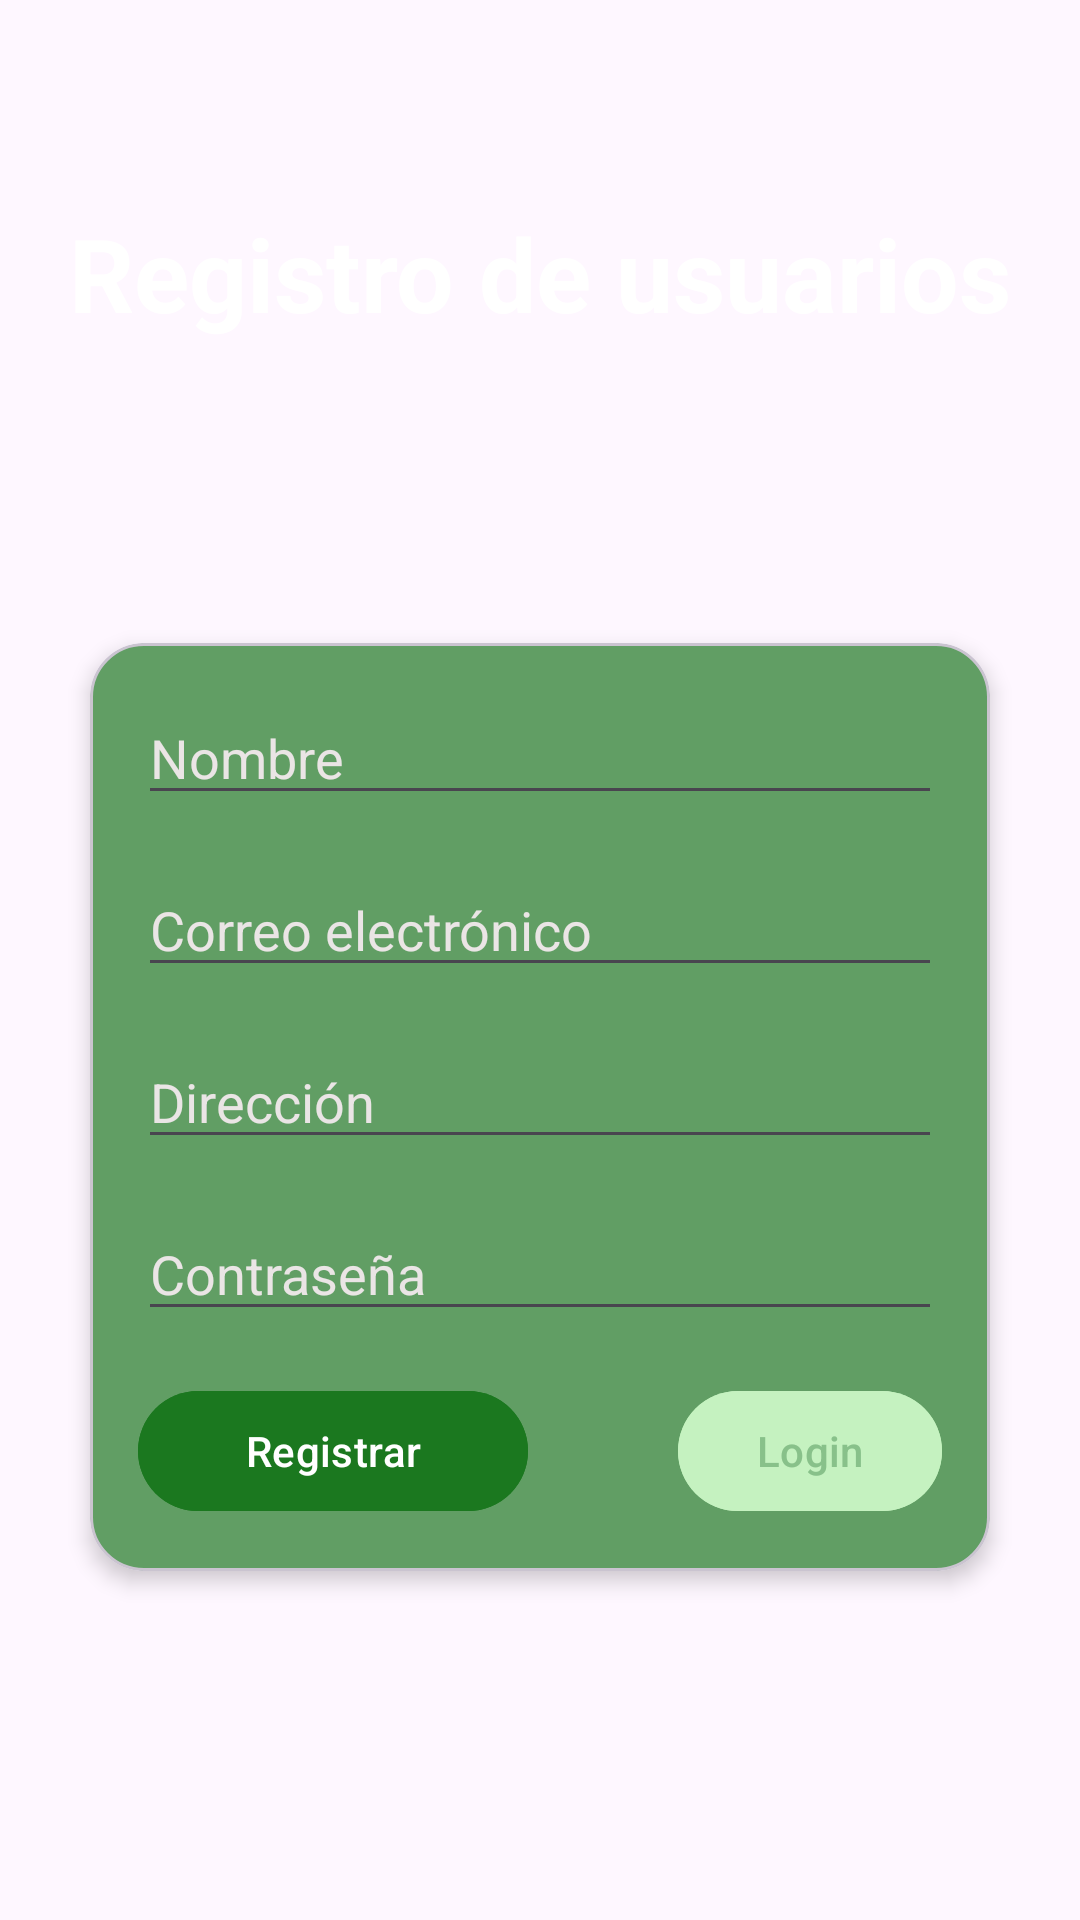

This screen was rendered from an Android layout file. Write that file and the resources it references.
<!-- AndroidManifest.xml: application theme Theme.AppPizzeria2 -->
<!-- res/layout/activity_register.xml -->
<?xml version="1.0" encoding="utf-8"?>
<androidx.constraintlayout.widget.ConstraintLayout xmlns:android="http://schemas.android.com/apk/res/android"
    xmlns:app="http://schemas.android.com/apk/res-auto"
    xmlns:tools="http://schemas.android.com/tools"
    android:id="@+id/main"
    android:layout_width="match_parent"
    android:padding="16dp"
    android:layout_height="match_parent"
    tools:context=".RegisterActivity"
    android:background="@drawable/imaginicio">

    <TextView
        android:id="@+id/textViewTitle"
        android:layout_width="wrap_content"
        android:layout_height="wrap_content"
        android:text="@string/registration_title"
        android:textColor="@color/white"
        android:textSize="34sp"
        android:textStyle="bold"
        app:layout_constraintBottom_toBottomOf="parent"
        app:layout_constraintEnd_toEndOf="parent"
        app:layout_constraintStart_toStartOf="parent"
        app:layout_constraintTop_toTopOf="parent"
        app:layout_constraintVertical_bias="0.093" />

    <com.google.android.material.card.MaterialCardView
        android:id="@+id/cardView"
        android:layout_width="300dp"
        android:layout_height="wrap_content"
        app:cardCornerRadius="18dp"
        app:cardElevation="4dp"
        app:layout_constraintBottom_toBottomOf="parent"
        app:layout_constraintEnd_toEndOf="parent"
        app:layout_constraintHorizontal_bias="0.5"
        app:layout_constraintStart_toStartOf="parent"
        app:layout_constraintTop_toBottomOf="@+id/textViewTitle"
        app:layout_constraintVertical_bias="0.5">

        <RelativeLayout
            android:layout_width="match_parent"
            android:layout_height="wrap_content"
            android:background="@drawable/rounded_corners"
            android:padding="16dp">


            <EditText
                android:id="@+id/editTextName"
                android:layout_width="match_parent"
                android:layout_height="wrap_content"
                android:hint="@string/name_hint"
                android:textColorHint="#EAE5E5" />

            <EditText
                android:id="@+id/editTextEmail"
                android:layout_width="match_parent"
                android:layout_height="wrap_content"
                android:layout_below="@id/editTextName"
                android:textColorHint="#EAE5E5"
                android:layout_marginTop="16dp"
                android:hint="@string/email_hint" />
            <EditText
                android:id="@+id/editTextDirec"
                android:layout_width="match_parent"
                android:layout_height="wrap_content"
                android:layout_below="@id/editTextEmail"
                android:textColorHint="#EAE5E5"
                android:layout_marginTop="16dp"
                android:hint="@string/direc_hint" />

            <EditText
                android:id="@+id/editTextPassword"
                android:layout_width="match_parent"
                android:layout_height="wrap_content"
                android:layout_below="@id/editTextDirec"
                android:textColorHint="#EAE5E5"
                android:layout_marginTop="16dp"
                android:hint="@string/password_hint"
                android:inputType="textPassword" />

            <Button
                android:id="@+id/btnRegister"
                android:layout_width="130dp"
                android:layout_height="wrap_content"
                android:backgroundTint="@color/menu_item_botton"
                android:layout_below="@id/editTextPassword"
                android:layout_marginTop="16dp"
                android:text="@string/register_button_text" />

            <Button
                android:id="@+id/btnLogin"
                android:layout_width="wrap_content"
                android:layout_height="wrap_content"
                android:layout_below="@id/editTextPassword"
                android:layout_marginStart="180dp"
                android:layout_marginTop="16dp"
                android:backgroundTint="@color/tertiary_variant_color"
                android:text="@string/login_button_text"
                android:textColor="#88C18A" />

        </RelativeLayout>
    </com.google.android.material.card.MaterialCardView>



</androidx.constraintlayout.widget.ConstraintLayout>
<!-- resources referenced by this layout -->
<resources>
  <color name="menu_item_botton">#1B781F</color>
  <color name="tertiary_variant_color">#c5f2c0</color>
  <color name="white">#FFFFFFFF</color>
  <!-- drawable rounded_corners (drawable) -->
  <?xml version="1.0" encoding="utf-8"?>
  <shape xmlns:android="http://schemas.android.com/apk/res/android">
      <solid android:color="#619E64"/> 
      <corners android:radius="20dp"/> 
  </shape>
  <string name="direc_hint">Dirección</string>
  <string name="email_hint">Correo electrónico</string>
  <string name="login_button_text">Login</string>
  <string name="name_hint">Nombre</string>
  <string name="password_hint">Contraseña</string>
  <string name="register_button_text">Registrar</string>
  <string name="registration_title">Registro de usuarios</string>
  <style name="Theme.AppPizzeria2" parent="Base.Theme.AppPizzeria2" />
  <style name="Base.Theme.AppPizzeria2" parent="Theme.Material3.DayNight.NoActionBar">
          
          <item name="android:textColor">@color/menu_item_text_color</item>
          <item name="android:iconTint">@color/menu_item_icon_color</item>
          
      </style>
  <color name="menu_item_text_color">#2C2929</color>
  <color name="menu_item_icon_color">#03837B</color>
</resources>
